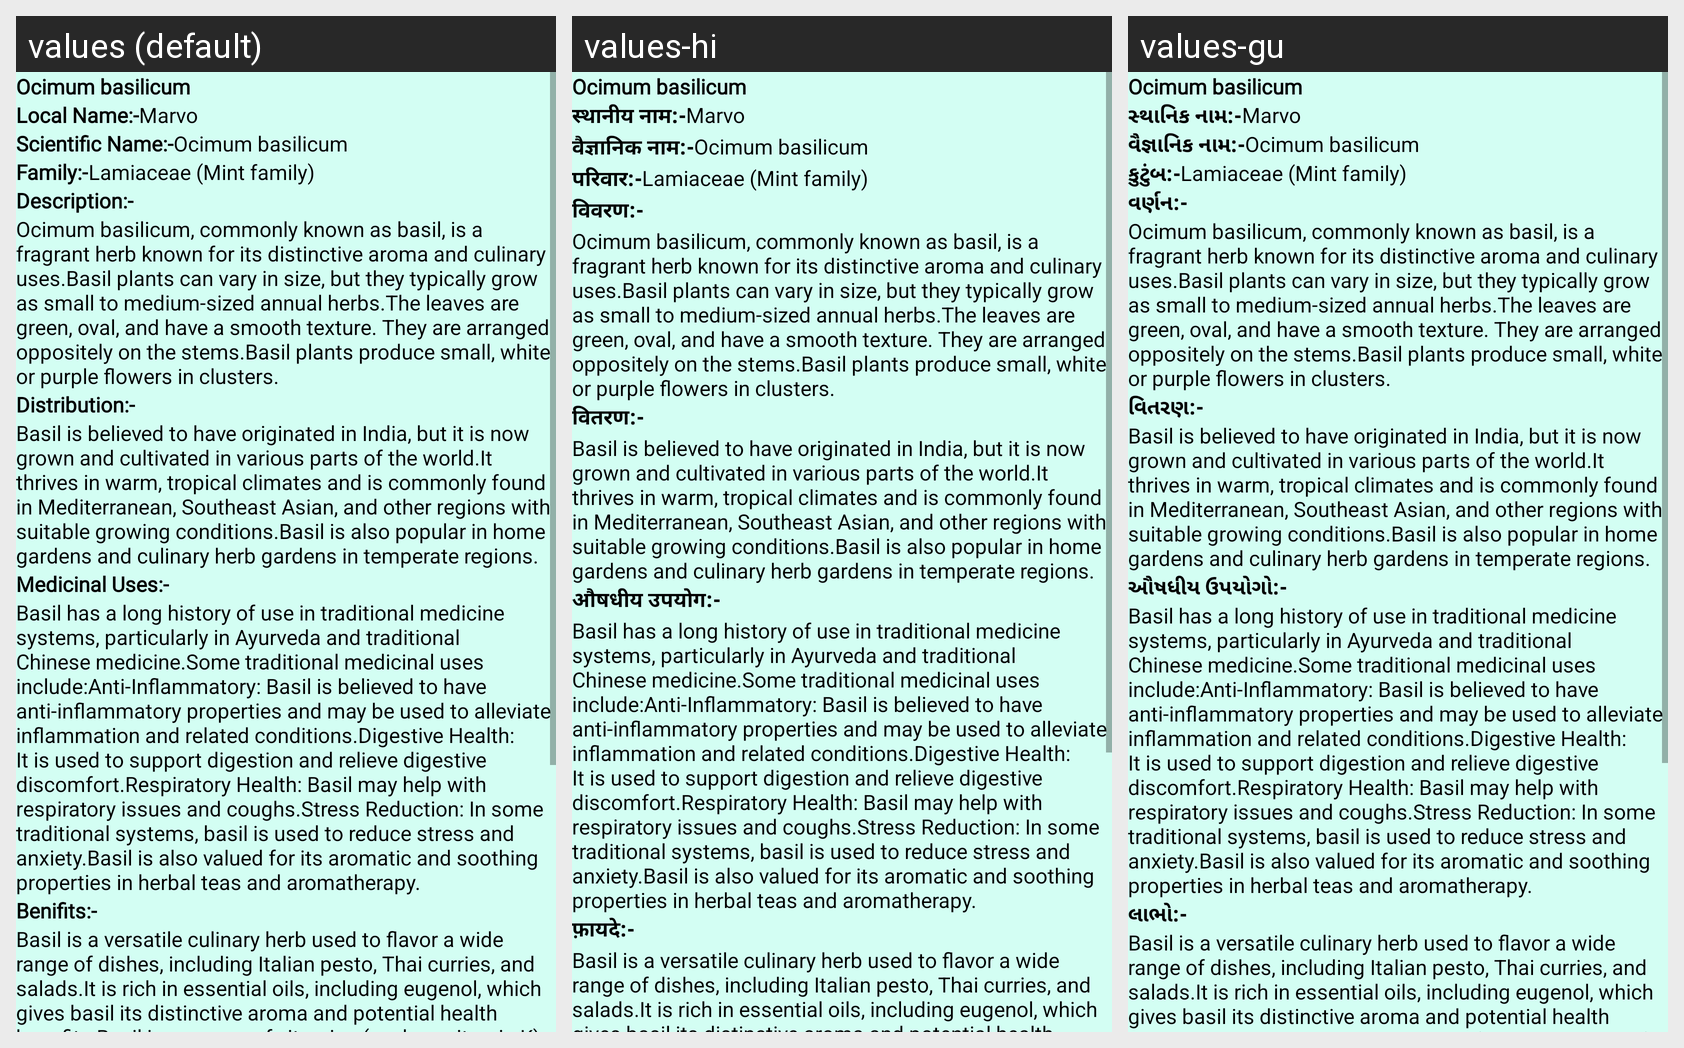

This grid shows one Android layout under several languages. Give, for every string resource on the screen, its name, the default text and each shown locale's text.
Android screen res/layout/activity_plant47.xml rendered under 3 locales, left to right: values (default), values-hi, values-gu. Device: Nexus 5 (rendered at 1080×1920; each locale shown at half size, 540×960, under a caption strip naming it); theme NoActionBar.
Strings drawn on this screen, with the default value and each locale's value (text and hints the layout hard-codes, and strings that could not be matched under every locale, appear in the picture but are not listed):

p47
  values: Ocimum basilicum
  values-hi: Ocimum basilicum  [not translated; the default value is used]
  values-gu: Ocimum basilicum  [not translated; the default value is used]

Local_name
  values: Local Name:-
  values-hi: स्थानीय नाम:-
  values-gu: સ્થાનિક નામ:-

l47
  values: Marvo
  values-hi: Marvo  [not translated; the default value is used]
  values-gu: Marvo  [not translated; the default value is used]

scientific_name
  values: Scientific Name:-
  values-hi: वैज्ञानिक नाम:-
  values-gu: વૈજ્ઞાનિક નામ:-

s47
  values: Ocimum basilicum
  values-hi: Ocimum basilicum  [not translated; the default value is used]
  values-gu: Ocimum basilicum  [not translated; the default value is used]

family
  values: Family:-
  values-hi: परिवार:-
  values-gu: કુટુંબ:-

f47
  values: Lamiaceae (Mint family)
  values-hi: Lamiaceae (Mint family)  [not translated; the default value is used]
  values-gu: Lamiaceae (Mint family)  [not translated; the default value is used]

Description
  values: Description:-
  values-hi: विवरण:-
  values-gu: વર્ણન:-

d47
  values: Ocimum basilicum, commonly known as basil, is a fragrant herb known for its distinctive aroma and culinary uses.Basil plants can vary in size, but they typically grow as small to medium-sized annual herbs.The leaves are green, oval, and have a smooth texture. They are arranged oppositely on the stems.Basil plants produce small, white or purple flowers in clusters.
  values-hi: Ocimum basilicum, commonly known as basil, is a fragrant herb known for its distinctive aroma and culinary uses.Basil plants can vary in size, but they typically grow as small to medium-sized annual herbs.The leaves are green, oval, and have a smooth texture. They are arranged oppositely on the stems.Basil plants produce small, white or purple flowers in clusters.  [not translated; the default value is used]
  values-gu: Ocimum basilicum, commonly known as basil, is a fragrant herb known for its distinctive aroma and culinary uses.Basil plants can vary in size, but they typically grow as small to medium-sized annual herbs.The leaves are green, oval, and have a smooth texture. They are arranged oppositely on the stems.Basil plants produce small, white or purple flowers in clusters.  [not translated; the default value is used]

Distribution
  values: Distribution:-
  values-hi: वितरण:-
  values-gu: વિતરણ:-

dt47
  values: Basil is believed to have originated in India, but it is now grown and cultivated in various parts of the world.It thrives in warm, tropical climates and is commonly found in Mediterranean, Southeast Asian, and other regions with suitable growing conditions.Basil is also popular in home gardens and culinary herb gardens in temperate regions.
  values-hi: Basil is believed to have originated in India, but it is now grown and cultivated in various parts of the world.It thrives in warm, tropical climates and is commonly found in Mediterranean, Southeast Asian, and other regions with suitable growing conditions.Basil is also popular in home gardens and culinary herb gardens in temperate regions.  [not translated; the default value is used]
  values-gu: Basil is believed to have originated in India, but it is now grown and cultivated in various parts of the world.It thrives in warm, tropical climates and is commonly found in Mediterranean, Southeast Asian, and other regions with suitable growing conditions.Basil is also popular in home gardens and culinary herb gardens in temperate regions.  [not translated; the default value is used]

Medicinal_uses
  values: Medicinal Uses:-
  values-hi: औषधीय उपयोग:-
  values-gu: ઔષધીય ઉપયોગો:-

m47
  values: Basil has a long history of use in traditional medicine systems, particularly in Ayurveda and traditional Chinese medicine.Some traditional medicinal uses include:Anti-Inflammatory: Basil is believed to have anti-inflammatory properties and may be used to alleviate inflammation and related conditions.Digestive Health: It is used to support digestion and relieve digestive discomfort.Respiratory …[clipped]
  values-hi: Basil has a long history of use in traditional medicine systems, particularly in Ayurveda and traditional Chinese medicine.Some traditional medicinal uses include:Anti-Inflammatory: Basil is believed to have anti-inflammatory properties and may be used to alleviate inflammation and related conditions.Digestive Health: It is used to support digestion and relieve digestive discomfort.Respiratory …[clipped]  [not translated; the default value is used]
  values-gu: Basil has a long history of use in traditional medicine systems, particularly in Ayurveda and traditional Chinese medicine.Some traditional medicinal uses include:Anti-Inflammatory: Basil is believed to have anti-inflammatory properties and may be used to alleviate inflammation and related conditions.Digestive Health: It is used to support digestion and relieve digestive discomfort.Respiratory …[clipped]  [not translated; the default value is used]

Benifits
  values: Benifits:-
  values-hi: फ़ायदे:-
  values-gu: લાભો:-

b47
  values: Basil is a versatile culinary herb used to flavor a wide range of dishes, including Italian pesto, Thai curries, and salads.It is rich in essential oils, including eugenol, which gives basil its distinctive aroma and potential health benefits.Basil is a source of vitamins (such as vitamin K) and minerals (including iron, calcium, and magnesium).It contains antioxidants, which can help protect …[clipped]
  values-hi: Basil is a versatile culinary herb used to flavor a wide range of dishes, including Italian pesto, Thai curries, and salads.It is rich in essential oils, including eugenol, which gives basil its distinctive aroma and potential health benefits.Basil is a source of vitamins (such as vitamin K) and minerals (including iron, calcium, and magnesium).It contains antioxidants, which can help protect …[clipped]  [not translated; the default value is used]
  values-gu: Basil is a versatile culinary herb used to flavor a wide range of dishes, including Italian pesto, Thai curries, and salads.It is rich in essential oils, including eugenol, which gives basil its distinctive aroma and potential health benefits.Basil is a source of vitamins (such as vitamin K) and minerals (including iron, calcium, and magnesium).It contains antioxidants, which can help protect …[clipped]  [not translated; the default value is used]
